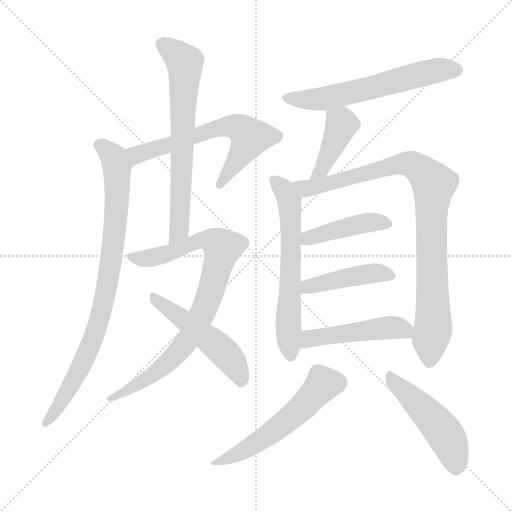
t = 0.00 s
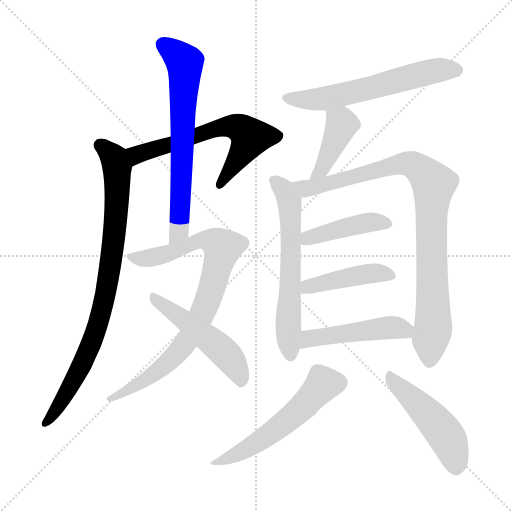
t = 2.07 s
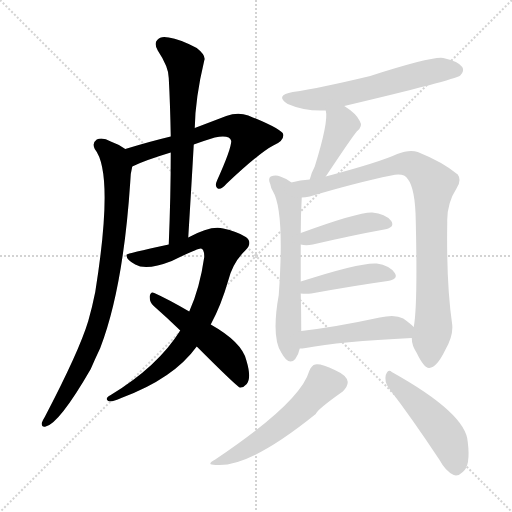
t = 4.14 s
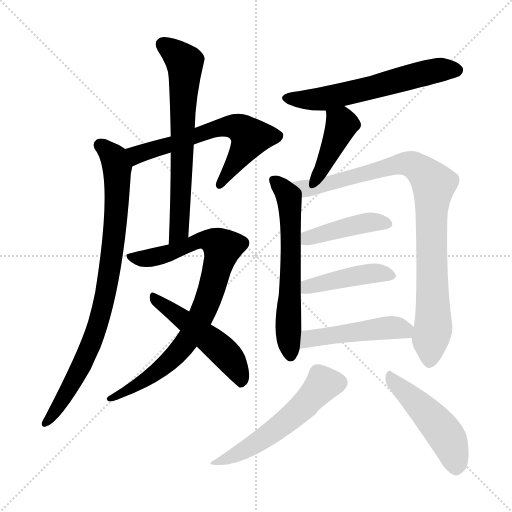
t = 6.21 s
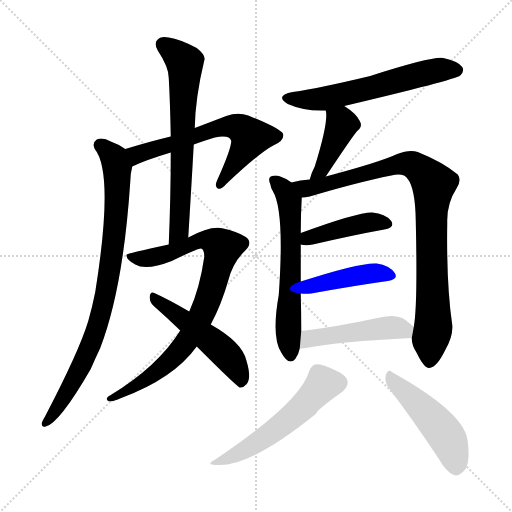
t = 8.29 s
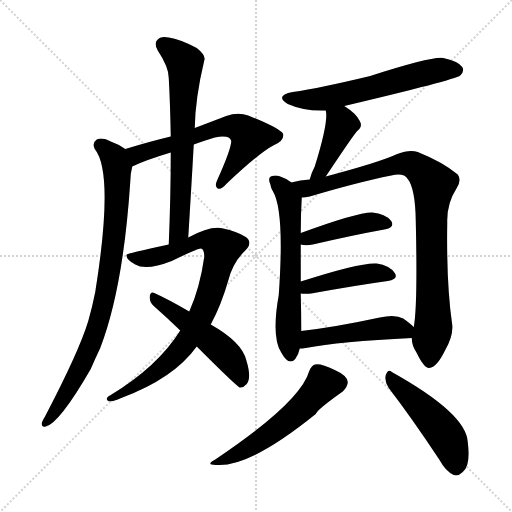
t = 10.36 s

The animated SVG that drew these frames (rendered in a browser with its animation timeline set to each time). Animation: 14 CSS @keyframes rules; one cycle of 10.36 s.

<svg version="1.1" viewBox="0 0 1024 1024" xmlns="http://www.w3.org/2000/svg">
  <g stroke="lightgray" stroke-dasharray="1,1" stroke-width="1" transform="scale(4, 4)">
    <line x1="0" y1="0" x2="256" y2="256"></line>
    <line x1="256" y1="0" x2="0" y2="256"></line>
    <line x1="128" y1="0" x2="128" y2="256"></line>
    <line x1="0" y1="128" x2="256" y2="128"></line>
  </g>
<g transform="scale(1, -1) translate(0, -900)">
   <style type="text/css">
    @keyframes keyframes0 {
      from {
       stroke: blue;
       stroke-dashoffset: 630;
       stroke-width: 128;
       }
       67% {
       animation-timing-function: step-end;
       stroke: blue;
       stroke-dashoffset: 0;
       stroke-width: 128;
       }
       to {
       stroke: black;
       stroke-width: 1024;
       }
       }
       #make-me-a-hanzi-animation-0 {
         animation: keyframes0 0.762695s both;
         animation-delay: 0.000000s;
         animation-timing-function: linear;
       }
    @keyframes keyframes1 {
      from {
       stroke: blue;
       stroke-dashoffset: 855;
       stroke-width: 128;
       }
       74% {
       animation-timing-function: step-end;
       stroke: blue;
       stroke-dashoffset: 0;
       stroke-width: 128;
       }
       to {
       stroke: black;
       stroke-width: 1024;
       }
       }
       #make-me-a-hanzi-animation-1 {
         animation: keyframes1 0.945801s both;
         animation-delay: 0.762695s;
         animation-timing-function: linear;
       }
    @keyframes keyframes2 {
      from {
       stroke: blue;
       stroke-dashoffset: 673;
       stroke-width: 128;
       }
       69% {
       animation-timing-function: step-end;
       stroke: blue;
       stroke-dashoffset: 0;
       stroke-width: 128;
       }
       to {
       stroke: black;
       stroke-width: 1024;
       }
       }
       #make-me-a-hanzi-animation-2 {
         animation: keyframes2 0.797689s both;
         animation-delay: 1.708496s;
         animation-timing-function: linear;
       }
    @keyframes keyframes3 {
      from {
       stroke: blue;
       stroke-dashoffset: 848;
       stroke-width: 128;
       }
       73% {
       animation-timing-function: step-end;
       stroke: blue;
       stroke-dashoffset: 0;
       stroke-width: 128;
       }
       to {
       stroke: black;
       stroke-width: 1024;
       }
       }
       #make-me-a-hanzi-animation-3 {
         animation: keyframes3 0.940104s both;
         animation-delay: 2.506185s;
         animation-timing-function: linear;
       }
    @keyframes keyframes4 {
      from {
       stroke: blue;
       stroke-dashoffset: 505;
       stroke-width: 128;
       }
       62% {
       animation-timing-function: step-end;
       stroke: blue;
       stroke-dashoffset: 0;
       stroke-width: 128;
       }
       to {
       stroke: black;
       stroke-width: 1024;
       }
       }
       #make-me-a-hanzi-animation-4 {
         animation: keyframes4 0.660970s both;
         animation-delay: 3.446289s;
         animation-timing-function: linear;
       }
    @keyframes keyframes5 {
      from {
       stroke: blue;
       stroke-dashoffset: 600;
       stroke-width: 128;
       }
       66% {
       animation-timing-function: step-end;
       stroke: blue;
       stroke-dashoffset: 0;
       stroke-width: 128;
       }
       to {
       stroke: black;
       stroke-width: 1024;
       }
       }
       #make-me-a-hanzi-animation-5 {
         animation: keyframes5 0.738281s both;
         animation-delay: 4.107259s;
         animation-timing-function: linear;
       }
    @keyframes keyframes6 {
      from {
       stroke: blue;
       stroke-dashoffset: 414;
       stroke-width: 128;
       }
       57% {
       animation-timing-function: step-end;
       stroke: blue;
       stroke-dashoffset: 0;
       stroke-width: 128;
       }
       to {
       stroke: black;
       stroke-width: 1024;
       }
       }
       #make-me-a-hanzi-animation-6 {
         animation: keyframes6 0.586914s both;
         animation-delay: 4.845540s;
         animation-timing-function: linear;
       }
    @keyframes keyframes7 {
      from {
       stroke: blue;
       stroke-dashoffset: 617;
       stroke-width: 128;
       }
       67% {
       animation-timing-function: step-end;
       stroke: blue;
       stroke-dashoffset: 0;
       stroke-width: 128;
       }
       to {
       stroke: black;
       stroke-width: 1024;
       }
       }
       #make-me-a-hanzi-animation-7 {
         animation: keyframes7 0.752116s both;
         animation-delay: 5.432454s;
         animation-timing-function: linear;
       }
    @keyframes keyframes8 {
      from {
       stroke: blue;
       stroke-dashoffset: 914;
       stroke-width: 128;
       }
       75% {
       animation-timing-function: step-end;
       stroke: blue;
       stroke-dashoffset: 0;
       stroke-width: 128;
       }
       to {
       stroke: black;
       stroke-width: 1024;
       }
       }
       #make-me-a-hanzi-animation-8 {
         animation: keyframes8 0.993815s both;
         animation-delay: 6.184570s;
         animation-timing-function: linear;
       }
    @keyframes keyframes9 {
      from {
       stroke: blue;
       stroke-dashoffset: 427;
       stroke-width: 128;
       }
       58% {
       animation-timing-function: step-end;
       stroke: blue;
       stroke-dashoffset: 0;
       stroke-width: 128;
       }
       to {
       stroke: black;
       stroke-width: 1024;
       }
       }
       #make-me-a-hanzi-animation-9 {
         animation: keyframes9 0.597493s both;
         animation-delay: 7.178385s;
         animation-timing-function: linear;
       }
    @keyframes keyframes10 {
      from {
       stroke: blue;
       stroke-dashoffset: 435;
       stroke-width: 128;
       }
       59% {
       animation-timing-function: step-end;
       stroke: blue;
       stroke-dashoffset: 0;
       stroke-width: 128;
       }
       to {
       stroke: black;
       stroke-width: 1024;
       }
       }
       #make-me-a-hanzi-animation-10 {
         animation: keyframes10 0.604004s both;
         animation-delay: 7.775879s;
         animation-timing-function: linear;
       }
    @keyframes keyframes11 {
      from {
       stroke: blue;
       stroke-dashoffset: 476;
       stroke-width: 128;
       }
       61% {
       animation-timing-function: step-end;
       stroke: blue;
       stroke-dashoffset: 0;
       stroke-width: 128;
       }
       to {
       stroke: black;
       stroke-width: 1024;
       }
       }
       #make-me-a-hanzi-animation-11 {
         animation: keyframes11 0.637370s both;
         animation-delay: 8.379883s;
         animation-timing-function: linear;
       }
    @keyframes keyframes12 {
      from {
       stroke: blue;
       stroke-dashoffset: 550;
       stroke-width: 128;
       }
       64% {
       animation-timing-function: step-end;
       stroke: blue;
       stroke-dashoffset: 0;
       stroke-width: 128;
       }
       to {
       stroke: black;
       stroke-width: 1024;
       }
       }
       #make-me-a-hanzi-animation-12 {
         animation: keyframes12 0.697591s both;
         animation-delay: 9.017253s;
         animation-timing-function: linear;
       }
    @keyframes keyframes13 {
      from {
       stroke: blue;
       stroke-dashoffset: 480;
       stroke-width: 128;
       }
       61% {
       animation-timing-function: step-end;
       stroke: blue;
       stroke-dashoffset: 0;
       stroke-width: 128;
       }
       to {
       stroke: black;
       stroke-width: 1024;
       }
       }
       #make-me-a-hanzi-animation-13 {
         animation: keyframes13 0.640625s both;
         animation-delay: 9.714844s;
         animation-timing-function: linear;
       }
</style>
<path d="M 387.5 611.0 Q 406.5 618.0 429.5 625.0 Q 459.5 631.0 462.5 618.0 Q 462.5 602.0 434.5 540.0 Q 428.5 527.0 435.5 523.0 Q 442.5 520.0 452.5 532.0 Q 519.5 595.0 546.5 609.0 Q 568.5 618.0 566.5 631.0 Q 565.5 641.0 496.5 669.0 Q 475.5 676.0 452.5 668.0 Q 418.5 655.0 389.5 644.0 L 341.5 627.0 Q 299.5 617.0 250.5 602.0 C 221.5 593.0 237.5 555.0 264.5 567.0 Q 288.5 579.0 341.5 595.0 L 387.5 611.0 Z" fill="lightgray"></path> 
<path d="M 250.5 602.0 Q 238.5 611.0 221.5 617.0 Q 205.5 626.0 193.5 621.0 Q 183.5 614.0 189.5 602.0 Q 228.5 554.0 190.5 316.0 Q 184.5 286.0 176.5 258.0 Q 158.5 198.0 89.5 66.0 Q 85.5 60.0 83.5 54.0 Q 82.5 45.0 91.5 47.0 Q 118.5 53.0 181.5 162.0 Q 190.5 183.0 200.5 204.0 Q 246.5 324.0 260.5 536.0 Q 260.5 552.0 264.5 567.0 C 268.5 591.0 268.5 591.0 250.5 602.0 Z" fill="lightgray"></path> 
<path d="M 376.5 425.0 Q 382.5 522.0 387.5 611.0 L 389.5 644.0 Q 390.5 704.0 408.5 779.0 Q 412.5 789.0 393.5 804.0 Q 359.5 822.0 337.5 825.0 Q 321.5 829.0 314.5 820.0 Q 307.5 813.0 315.5 799.0 Q 337.5 766.0 337.5 744.0 Q 340.5 689.0 341.5 627.0 L 341.5 595.0 Q 341.5 508.0 337.5 411.0 C 336.5 381.0 374.5 395.0 376.5 425.0 Z" fill="lightgray"></path> 
<path d="M 421.5 251.0 Q 442.5 290.0 456.5 339.0 Q 465.5 375.0 490.5 399.0 Q 506.5 415.0 491.5 426.0 Q 472.5 438.0 446.5 443.0 Q 422.5 450.0 376.5 425.0 L 337.5 411.0 Q 253.5 393.0 253.5 391.0 Q 250.5 382.0 270.5 371.0 Q 292.5 358.0 343.5 378.0 Q 394.5 403.0 401.5 403.0 Q 408.5 403.0 408.5 386.0 Q 399.5 323.0 378.5 277.0 L 360.5 239.0 Q 315.5 167.0 221.5 110.0 Q 208.5 103.0 216.5 98.0 Q 222.5 95.0 242.5 104.0 Q 347.5 143.0 393.5 207.0 L 421.5 251.0 Z" fill="lightgray"></path> 
<path d="M 393.5 207.0 Q 472.5 128.0 479.5 125.0 Q 486.5 124.0 493.5 132.0 Q 503.5 144.0 492.5 180.0 Q 483.5 216.0 421.5 251.0 L 378.5 277.0 Q 335.5 302.0 308.5 314.0 Q 301.5 318.0 299.5 308.0 Q 298.5 296.0 307.5 288.0 Q 332.5 266.0 360.5 239.0 L 393.5 207.0 Z" fill="lightgray"></path> 
<path d="M 688.5 688.0 Q 908.5 740.0 920.5 749.0 Q 929.5 758.0 924.5 766.0 Q 915.5 778.0 886.5 784.0 Q 865.5 788.0 740.5 748.0 Q 640.5 724.0 585.5 716.0 Q 548.5 709.0 575.5 692.0 Q 609.5 677.0 651.5 679.0 L 688.5 688.0 Z" fill="lightgray"></path> 
<path d="M 651.5 547.0 Q 705.5 628.0 713.5 637.0 Q 726.5 647.0 719.5 658.0 Q 712.5 673.0 688.5 688.0 C 663.5 704.0 646.5 709.0 651.5 679.0 Q 657.5 657.0 629.5 567.0 Q 622.5 554.0 619.5 541.0 C 611.5 512.0 634.5 522.0 651.5 547.0 Z" fill="lightgray"></path> 
<path d="M 582.5 535.0 Q 582.5 536.0 581.5 536.0 Q 572.5 543.0 560.5 547.0 Q 551.5 551.0 541.5 547.0 Q 535.5 543.0 540.5 532.0 Q 541.5 525.0 545.5 518.0 Q 569.5 479.0 557.5 310.0 Q 542.5 226.0 562.5 195.0 Q 565.5 189.0 571.5 182.0 Q 581.5 172.0 590.5 182.0 Q 597.5 192.0 599.5 203.0 L 602.5 238.0 Q 602.5 275.0 601.5 313.0 L 601.5 337.0 Q 601.5 380.0 601.5 411.0 L 601.5 434.0 Q 601.5 470.0 603.5 505.0 C 604.5 520.0 604.5 520.0 582.5 535.0 Z" fill="lightgray"></path> 
<path d="M 823.5 224.0 Q 823.5 209.0 833.5 194.0 Q 848.5 163.0 858.5 164.0 Q 873.5 165.0 890.5 200.0 Q 906.5 228.0 904.5 250.0 Q 892.5 331.0 894.5 456.0 Q 893.5 493.0 913.5 524.0 Q 923.5 540.0 915.5 551.0 Q 885.5 576.0 835.5 596.0 Q 819.5 602.0 794.5 592.0 Q 760.5 576.0 651.5 547.0 L 619.5 541.0 Q 600.5 540.0 582.5 535.0 C 553.5 529.0 573.5 500.0 603.5 505.0 Q 610.5 505.0 619.5 507.0 Q 713.5 535.0 782.5 549.0 Q 807.5 555.0 815.5 542.0 Q 830.5 523.0 831.5 459.0 Q 835.5 288.0 827.5 246.0 L 823.5 224.0 Z" fill="lightgray"></path> 
<path d="M 601.5 411.0 Q 611.5 408.0 625.5 411.0 Q 707.5 430.0 768.5 441.0 Q 790.5 445.0 782.5 458.0 Q 770.5 473.0 744.5 475.0 Q 716.5 476.0 601.5 434.0 C 573.5 424.0 572.5 417.0 601.5 411.0 Z" fill="lightgray"></path> 
<path d="M 601.5 313.0 Q 611.5 312.0 622.5 313.0 Q 710.5 329.0 775.5 338.0 Q 797.5 342.0 789.5 354.0 Q 779.5 369.0 753.5 373.0 Q 722.5 376.0 601.5 337.0 C 572.5 328.0 571.5 315.0 601.5 313.0 Z" fill="lightgray"></path> 
<path d="M 599.5 203.0 Q 603.5 203.0 611.5 204.0 Q 678.5 217.0 823.5 224.0 C 850.5 225.0 849.5 226.0 827.5 246.0 Q 820.5 253.0 806.5 263.0 Q 790.5 272.0 759.5 265.0 Q 671.5 246.0 602.5 238.0 C 572.5 234.0 569.5 201.0 599.5 203.0 Z" fill="lightgray"></path> 
<path d="M 618.5 158.0 Q 600.5 95.0 430.5 -19.0 Q 408.5 -31.0 435.5 -30.0 Q 501.5 -33.0 631.5 72.0 Q 634.5 81.0 685.5 117.0 Q 695.5 127.0 695.5 136.0 Q 694.5 149.0 669.5 160.0 Q 642.5 173.0 630.5 171.0 Q 623.5 170.0 618.5 158.0 Z" fill="lightgray"></path> 
<path d="M 777.5 124.0 Q 823.5 64.0 878.5 -19.0 Q 891.5 -43.0 907.5 -50.0 Q 916.5 -53.0 925.5 -44.0 Q 941.5 -32.0 935.5 16.0 Q 932.5 73.0 783.5 156.0 Q 776.5 163.0 771.5 150.0 Q 768.5 137.0 777.5 124.0 Z" fill="lightgray"></path> 
      <clipPath id="make-me-a-hanzi-clip-0">
      <path d="M 387.5 611.0 Q 406.5 618.0 429.5 625.0 Q 459.5 631.0 462.5 618.0 Q 462.5 602.0 434.5 540.0 Q 428.5 527.0 435.5 523.0 Q 442.5 520.0 452.5 532.0 Q 519.5 595.0 546.5 609.0 Q 568.5 618.0 566.5 631.0 Q 565.5 641.0 496.5 669.0 Q 475.5 676.0 452.5 668.0 Q 418.5 655.0 389.5 644.0 L 341.5 627.0 Q 299.5 617.0 250.5 602.0 C 221.5 593.0 237.5 555.0 264.5 567.0 Q 288.5 579.0 341.5 595.0 L 387.5 611.0 Z" fill="lightgray"></path>
      </clipPath>
      <path clip-path="url(#make-me-a-hanzi-clip-0)" d="M 266.5 575.0 L 273.5 590.0 L 412.5 637.0 L 452.5 647.0 L 475.5 645.0 L 500.5 625.0 L 438.5 529.0 " fill="none" id="make-me-a-hanzi-animation-0" stroke-dasharray="502 1004" stroke-linecap="round"></path>

      <clipPath id="make-me-a-hanzi-clip-1">
      <path d="M 250.5 602.0 Q 238.5 611.0 221.5 617.0 Q 205.5 626.0 193.5 621.0 Q 183.5 614.0 189.5 602.0 Q 228.5 554.0 190.5 316.0 Q 184.5 286.0 176.5 258.0 Q 158.5 198.0 89.5 66.0 Q 85.5 60.0 83.5 54.0 Q 82.5 45.0 91.5 47.0 Q 118.5 53.0 181.5 162.0 Q 190.5 183.0 200.5 204.0 Q 246.5 324.0 260.5 536.0 Q 260.5 552.0 264.5 567.0 C 268.5 591.0 268.5 591.0 250.5 602.0 Z" fill="lightgray"></path>
      </clipPath>
      <path clip-path="url(#make-me-a-hanzi-clip-1)" d="M 200.5 610.0 L 225.5 588.0 L 234.5 564.0 L 231.5 456.0 L 211.5 315.0 L 191.5 238.0 L 160.5 161.0 L 121.5 93.0 L 91.5 55.0 " fill="none" id="make-me-a-hanzi-animation-1" stroke-dasharray="727 1454" stroke-linecap="round"></path>

      <clipPath id="make-me-a-hanzi-clip-2">
      <path d="M 376.5 425.0 Q 382.5 522.0 387.5 611.0 L 389.5 644.0 Q 390.5 704.0 408.5 779.0 Q 412.5 789.0 393.5 804.0 Q 359.5 822.0 337.5 825.0 Q 321.5 829.0 314.5 820.0 Q 307.5 813.0 315.5 799.0 Q 337.5 766.0 337.5 744.0 Q 340.5 689.0 341.5 627.0 L 341.5 595.0 Q 341.5 508.0 337.5 411.0 C 336.5 381.0 374.5 395.0 376.5 425.0 Z" fill="lightgray"></path>
      </clipPath>
      <path clip-path="url(#make-me-a-hanzi-clip-2)" d="M 326.5 810.0 L 358.5 787.0 L 369.5 773.0 L 370.5 761.0 L 358.5 450.0 L 357.5 439.0 L 342.5 419.0 " fill="none" id="make-me-a-hanzi-animation-2" stroke-dasharray="545 1090" stroke-linecap="round"></path>

      <clipPath id="make-me-a-hanzi-clip-3">
      <path d="M 421.5 251.0 Q 442.5 290.0 456.5 339.0 Q 465.5 375.0 490.5 399.0 Q 506.5 415.0 491.5 426.0 Q 472.5 438.0 446.5 443.0 Q 422.5 450.0 376.5 425.0 L 337.5 411.0 Q 253.5 393.0 253.5 391.0 Q 250.5 382.0 270.5 371.0 Q 292.5 358.0 343.5 378.0 Q 394.5 403.0 401.5 403.0 Q 408.5 403.0 408.5 386.0 Q 399.5 323.0 378.5 277.0 L 360.5 239.0 Q 315.5 167.0 221.5 110.0 Q 208.5 103.0 216.5 98.0 Q 222.5 95.0 242.5 104.0 Q 347.5 143.0 393.5 207.0 L 421.5 251.0 Z" fill="lightgray"></path>
      </clipPath>
      <path clip-path="url(#make-me-a-hanzi-clip-3)" d="M 256.5 387.0 L 311.5 386.0 L 408.5 421.0 L 432.5 415.0 L 444.5 404.0 L 414.5 295.0 L 372.5 215.0 L 305.5 150.0 L 221.5 103.0 " fill="none" id="make-me-a-hanzi-animation-3" stroke-dasharray="720 1440" stroke-linecap="round"></path>

      <clipPath id="make-me-a-hanzi-clip-4">
      <path d="M 393.5 207.0 Q 472.5 128.0 479.5 125.0 Q 486.5 124.0 493.5 132.0 Q 503.5 144.0 492.5 180.0 Q 483.5 216.0 421.5 251.0 L 378.5 277.0 Q 335.5 302.0 308.5 314.0 Q 301.5 318.0 299.5 308.0 Q 298.5 296.0 307.5 288.0 Q 332.5 266.0 360.5 239.0 L 393.5 207.0 Z" fill="lightgray"></path>
      </clipPath>
      <path clip-path="url(#make-me-a-hanzi-clip-4)" d="M 308.5 304.0 L 449.5 195.0 L 471.5 166.0 L 483.5 134.0 " fill="none" id="make-me-a-hanzi-animation-4" stroke-dasharray="377 754" stroke-linecap="round"></path>

      <clipPath id="make-me-a-hanzi-clip-5">
      <path d="M 688.5 688.0 Q 908.5 740.0 920.5 749.0 Q 929.5 758.0 924.5 766.0 Q 915.5 778.0 886.5 784.0 Q 865.5 788.0 740.5 748.0 Q 640.5 724.0 585.5 716.0 Q 548.5 709.0 575.5 692.0 Q 609.5 677.0 651.5 679.0 L 688.5 688.0 Z" fill="lightgray"></path>
      </clipPath>
      <path clip-path="url(#make-me-a-hanzi-clip-5)" d="M 577.5 705.0 L 600.5 700.0 L 652.5 703.0 L 872.5 759.0 L 913.5 760.0 " fill="none" id="make-me-a-hanzi-animation-5" stroke-dasharray="472 944" stroke-linecap="round"></path>

      <clipPath id="make-me-a-hanzi-clip-6">
      <path d="M 651.5 547.0 Q 705.5 628.0 713.5 637.0 Q 726.5 647.0 719.5 658.0 Q 712.5 673.0 688.5 688.0 C 663.5 704.0 646.5 709.0 651.5 679.0 Q 657.5 657.0 629.5 567.0 Q 622.5 554.0 619.5 541.0 C 611.5 512.0 634.5 522.0 651.5 547.0 Z" fill="lightgray"></path>
      </clipPath>
      <path clip-path="url(#make-me-a-hanzi-clip-6)" d="M 658.5 677.0 L 682.5 648.0 L 647.5 565.0 L 623.5 547.0 " fill="none" id="make-me-a-hanzi-animation-6" stroke-dasharray="286 572" stroke-linecap="round"></path>

      <clipPath id="make-me-a-hanzi-clip-7">
      <path d="M 582.5 535.0 Q 582.5 536.0 581.5 536.0 Q 572.5 543.0 560.5 547.0 Q 551.5 551.0 541.5 547.0 Q 535.5 543.0 540.5 532.0 Q 541.5 525.0 545.5 518.0 Q 569.5 479.0 557.5 310.0 Q 542.5 226.0 562.5 195.0 Q 565.5 189.0 571.5 182.0 Q 581.5 172.0 590.5 182.0 Q 597.5 192.0 599.5 203.0 L 602.5 238.0 Q 602.5 275.0 601.5 313.0 L 601.5 337.0 Q 601.5 380.0 601.5 411.0 L 601.5 434.0 Q 601.5 470.0 603.5 505.0 C 604.5 520.0 604.5 520.0 582.5 535.0 Z" fill="lightgray"></path>
      </clipPath>
      <path clip-path="url(#make-me-a-hanzi-clip-7)" d="M 548.5 539.0 L 567.5 521.0 L 578.5 495.0 L 581.5 362.0 L 576.5 234.0 L 581.5 189.0 " fill="none" id="make-me-a-hanzi-animation-7" stroke-dasharray="489 978" stroke-linecap="round"></path>

      <clipPath id="make-me-a-hanzi-clip-8">
      <path d="M 823.5 224.0 Q 823.5 209.0 833.5 194.0 Q 848.5 163.0 858.5 164.0 Q 873.5 165.0 890.5 200.0 Q 906.5 228.0 904.5 250.0 Q 892.5 331.0 894.5 456.0 Q 893.5 493.0 913.5 524.0 Q 923.5 540.0 915.5 551.0 Q 885.5 576.0 835.5 596.0 Q 819.5 602.0 794.5 592.0 Q 760.5 576.0 651.5 547.0 L 619.5 541.0 Q 600.5 540.0 582.5 535.0 C 553.5 529.0 573.5 500.0 603.5 505.0 Q 610.5 505.0 619.5 507.0 Q 713.5 535.0 782.5 549.0 Q 807.5 555.0 815.5 542.0 Q 830.5 523.0 831.5 459.0 Q 835.5 288.0 827.5 246.0 L 823.5 224.0 Z" fill="lightgray"></path>
      </clipPath>
      <path clip-path="url(#make-me-a-hanzi-clip-8)" d="M 589.5 532.0 L 623.5 524.0 L 809.5 573.0 L 832.5 566.0 L 867.5 532.0 L 862.5 470.0 L 866.5 245.0 L 858.5 175.0 " fill="none" id="make-me-a-hanzi-animation-8" stroke-dasharray="786 1572" stroke-linecap="round"></path>

      <clipPath id="make-me-a-hanzi-clip-9">
      <path d="M 601.5 411.0 Q 611.5 408.0 625.5 411.0 Q 707.5 430.0 768.5 441.0 Q 790.5 445.0 782.5 458.0 Q 770.5 473.0 744.5 475.0 Q 716.5 476.0 601.5 434.0 C 573.5 424.0 572.5 417.0 601.5 411.0 Z" fill="lightgray"></path>
      </clipPath>
      <path clip-path="url(#make-me-a-hanzi-clip-9)" d="M 607.5 417.0 L 638.5 432.0 L 728.5 454.0 L 772.5 452.0 " fill="none" id="make-me-a-hanzi-animation-9" stroke-dasharray="299 598" stroke-linecap="round"></path>

      <clipPath id="make-me-a-hanzi-clip-10">
      <path d="M 601.5 313.0 Q 611.5 312.0 622.5 313.0 Q 710.5 329.0 775.5 338.0 Q 797.5 342.0 789.5 354.0 Q 779.5 369.0 753.5 373.0 Q 722.5 376.0 601.5 337.0 C 572.5 328.0 571.5 315.0 601.5 313.0 Z" fill="lightgray"></path>
      </clipPath>
      <path clip-path="url(#make-me-a-hanzi-clip-10)" d="M 606.5 319.0 L 639.5 334.0 L 734.5 352.0 L 757.5 354.0 L 779.5 348.0 " fill="none" id="make-me-a-hanzi-animation-10" stroke-dasharray="307 614" stroke-linecap="round"></path>

      <clipPath id="make-me-a-hanzi-clip-11">
      <path d="M 599.5 203.0 Q 603.5 203.0 611.5 204.0 Q 678.5 217.0 823.5 224.0 C 850.5 225.0 849.5 226.0 827.5 246.0 Q 820.5 253.0 806.5 263.0 Q 790.5 272.0 759.5 265.0 Q 671.5 246.0 602.5 238.0 C 572.5 234.0 569.5 201.0 599.5 203.0 Z" fill="lightgray"></path>
      </clipPath>
      <path clip-path="url(#make-me-a-hanzi-clip-11)" d="M 605.5 208.0 L 618.5 223.0 L 754.5 242.0 L 801.5 243.0 L 812.5 232.0 " fill="none" id="make-me-a-hanzi-animation-11" stroke-dasharray="348 696" stroke-linecap="round"></path>

      <clipPath id="make-me-a-hanzi-clip-12">
      <path d="M 618.5 158.0 Q 600.5 95.0 430.5 -19.0 Q 408.5 -31.0 435.5 -30.0 Q 501.5 -33.0 631.5 72.0 Q 634.5 81.0 685.5 117.0 Q 695.5 127.0 695.5 136.0 Q 694.5 149.0 669.5 160.0 Q 642.5 173.0 630.5 171.0 Q 623.5 170.0 618.5 158.0 Z" fill="lightgray"></path>
      </clipPath>
      <path clip-path="url(#make-me-a-hanzi-clip-12)" d="M 680.5 135.0 L 645.5 132.0 L 609.5 90.0 L 557.5 45.0 L 479.5 -6.0 L 440.5 -21.0 " fill="none" id="make-me-a-hanzi-animation-12" stroke-dasharray="422 844" stroke-linecap="round"></path>

      <clipPath id="make-me-a-hanzi-clip-13">
      <path d="M 777.5 124.0 Q 823.5 64.0 878.5 -19.0 Q 891.5 -43.0 907.5 -50.0 Q 916.5 -53.0 925.5 -44.0 Q 941.5 -32.0 935.5 16.0 Q 932.5 73.0 783.5 156.0 Q 776.5 163.0 771.5 150.0 Q 768.5 137.0 777.5 124.0 Z" fill="lightgray"></path>
      </clipPath>
      <path clip-path="url(#make-me-a-hanzi-clip-13)" d="M 782.5 144.0 L 892.5 28.0 L 912.5 -33.0 " fill="none" id="make-me-a-hanzi-animation-13" stroke-dasharray="352 704" stroke-linecap="round"></path>

</g>
</svg>
